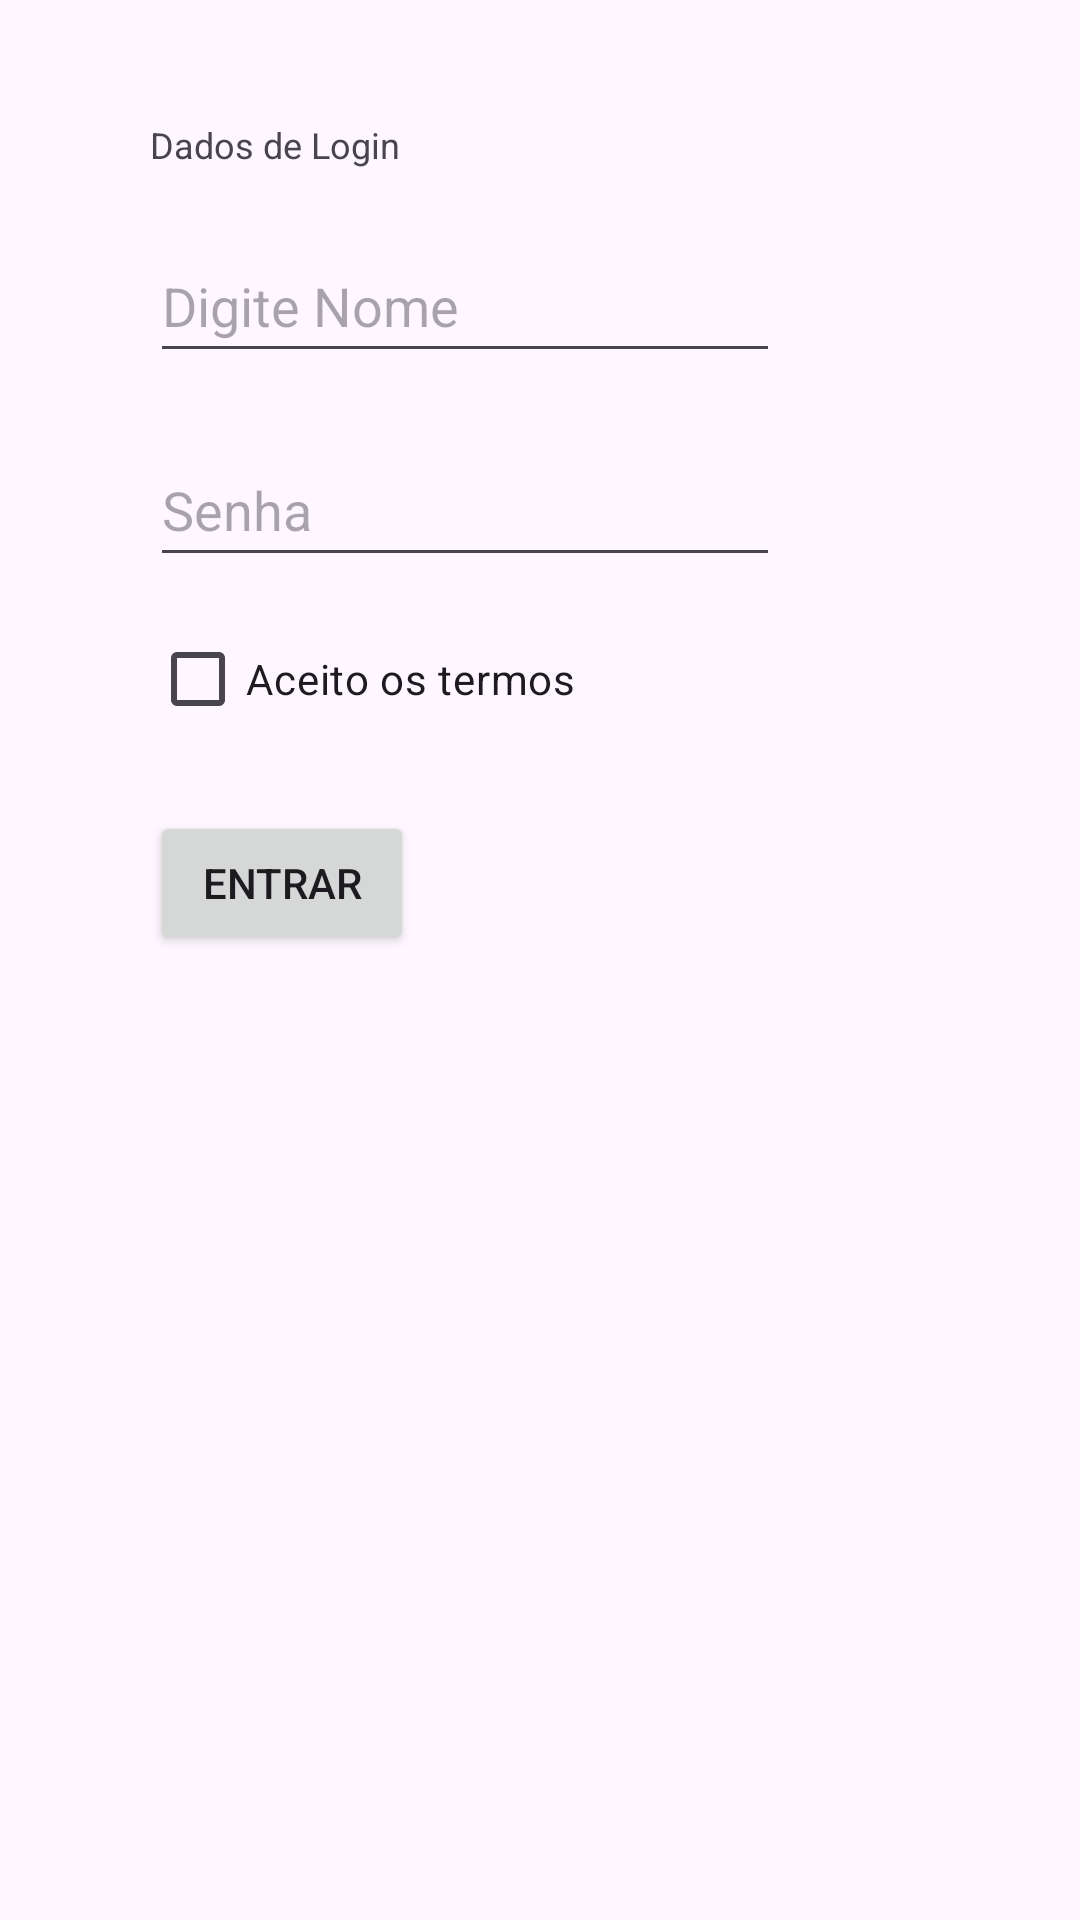

Reconstruct the res/layout file that produces this screen, plus the resources it refers to.
<!-- AndroidManifest.xml: activity theme Theme.LoginVitorDubiela -->
<!-- res/layout/activity_main.xml -->
<?xml version="1.0" encoding="utf-8"?>
<LinearLayout xmlns:android="http://schemas.android.com/apk/res/android"
    xmlns:app="http://schemas.android.com/apk/res-auto"
    xmlns:tools="http://schemas.android.com/tools"
    android:layout_width="match_parent"
    android:layout_height="match_parent"
    android:fitsSystemWindows="true"
    android:orientation="vertical"
    android:gravity="top"
    android:paddingHorizontal="50dp"
    android:paddingVertical="30dp"
    tools:context=".MainActivity">


    <TextView
        android:id="@+id/textView"
        android:layout_width="wrap_content"
        android:layout_height="wrap_content"
        android:text="@string/title_activity_main"
        android:textSize="12sp"
        android:layout_marginVertical="10dp"/>

    <EditText
        android:id="@+id/editTextText"
        android:layout_width="wrap_content"
        android:layout_height="wrap_content"
        android:layout_marginVertical="10dp"
        android:autofillHints="emailAddress"
        android:ems="10"
        android:hint="@string/editTextText_activity_main"
        android:inputType="textPersonName"
        android:minHeight="48dp"
        app:layout_constraintEnd_toEndOf="parent"
        app:layout_constraintHorizontal_bias="0.567"
        app:layout_constraintStart_toStartOf="parent"
        app:layout_constraintTop_toBottomOf="@+id/button_submit" />

    <EditText
        android:id="@+id/editTextTextPassword"
        android:layout_width="wrap_content"
        android:layout_height="wrap_content"
        android:layout_marginVertical="10dp"
        android:autofillHints="password"
        android:ems="10"
        android:hint="@string/editTextTextPassword_activity_main"
        android:inputType="textPassword"
        android:minHeight="48dp"
        app:layout_constraintEnd_toEndOf="parent"
        app:layout_constraintStart_toStartOf="parent"
        app:layout_constraintTop_toBottomOf="@+id/editTextTextPersonName" />

    <CheckBox
        android:id="@+id/checkBox"
        android:layout_width="wrap_content"
        android:layout_height="wrap_content"
        android:text="@string/check_activity_main"
        app:layout_constraintEnd_toEndOf="parent"
        app:layout_constraintStart_toStartOf="parent"
        app:layout_constraintTop_toBottomOf="@+id/editTextTextPassword" />

    <Button
        android:id="@+id/button_submit"
        android:layout_width="wrap_content"
        android:layout_height="wrap_content"
        android:layout_marginTop="20dp"
        android:text="@string/submitBttn_acitivity_main"
        app:layout_constraintEnd_toEndOf="parent"
        app:layout_constraintHorizontal_bias="0.544"
        app:layout_constraintStart_toStartOf="parent"
        app:layout_constraintTop_toBottomOf="@+id/checkBox" />

</LinearLayout>
<!-- resources referenced by this layout -->
<resources>
  <string name="check_activity_main">Aceito os termos</string>
  <string name="editTextTextPassword_activity_main">Senha</string>
  <string name="editTextText_activity_main">Digite Nome</string>
  <string name="submitBttn_acitivity_main">Entrar</string>
  <string name="title_activity_main">Dados de Login</string>
  <style name="Theme.LoginVitorDubiela" parent="Base.Theme.LoginVitorDubiela" />
  <style name="Base.Theme.LoginVitorDubiela" parent="Theme.Material3.DayNight.NoActionBar">
          
          
      </style>
</resources>
